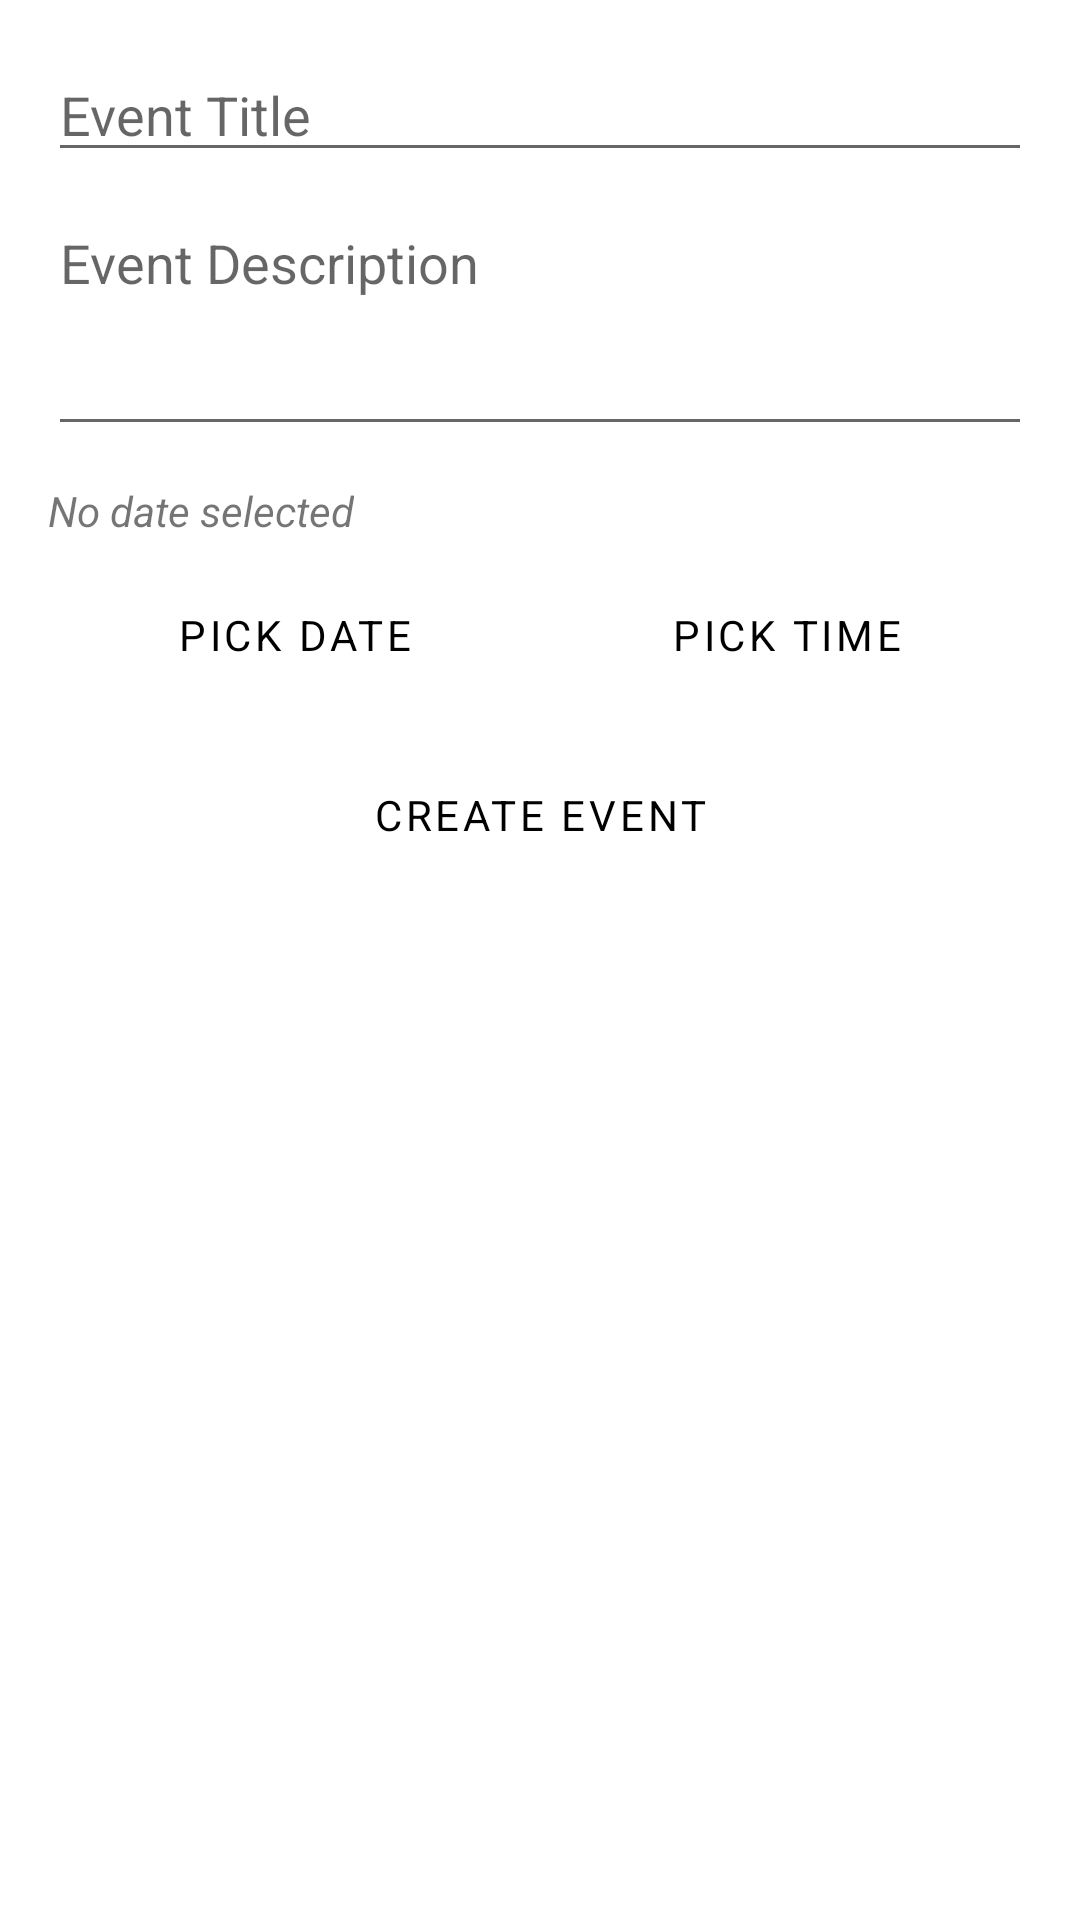

The Android layout XML behind this screen, and the referenced resources:
<!-- AndroidManifest.xml: application theme Theme.FriendsForeverProject -->
<!-- res/layout/fragment_create_event.xml -->
<?xml version="1.0" encoding="utf-8"?>
<ScrollView xmlns:android="http://schemas.android.com/apk/res/android"
    android:layout_width="match_parent"
    android:layout_height="match_parent"
    android:padding="16dp">

    <LinearLayout
        android:layout_width="match_parent"
        android:layout_height="wrap_content"
        android:orientation="vertical">

        <EditText
            android:id="@+id/titleEditText"
            android:layout_width="match_parent"
            android:layout_height="wrap_content"
            android:hint="Event Title" />

        <EditText
            android:id="@+id/descriptionEditText"
            android:layout_width="match_parent"
            android:layout_height="wrap_content"
            android:hint="Event Description"
            android:inputType="textMultiLine"
            android:lines="3"
            android:gravity="top"
            android:layout_marginTop="8dp" />

        <TextView
            android:id="@+id/selectedDateTime"
            android:layout_width="wrap_content"
            android:layout_height="wrap_content"
            android:text="No date selected"
            android:layout_marginTop="12dp"
            android:textStyle="italic" />

        <LinearLayout
            android:layout_width="match_parent"
            android:layout_height="wrap_content"
            android:orientation="horizontal"
            android:layout_marginTop="8dp">

            <Button
                android:id="@+id/dateButton"
                android:layout_width="0dp"
                android:layout_weight="1"
                android:layout_height="wrap_content"
                android:text="Pick Date" />

            <Button
                android:id="@+id/timeButton"
                android:layout_width="0dp"
                android:layout_weight="1"
                android:layout_height="wrap_content"
                android:text="Pick Time" />
        </LinearLayout>

        <Button
            android:id="@+id/createEventButton"
            android:layout_width="match_parent"
            android:layout_height="wrap_content"
            android:text="Create Event"
            android:layout_marginTop="12dp" />
    </LinearLayout>
</ScrollView>
<!-- resources referenced by this layout -->
<resources>
  <style name="Theme.FriendsForeverProject" parent="Theme.MaterialComponents.DayNight.DarkActionBar">
          
          <item name="colorPrimary">@color/bumble_yellow</item>
          <item name="colorPrimaryVariant">@color/bumble_yellow_pressed</item>
          <item name="colorOnPrimary">@android:color/black</item>
  
          
          <item name="android:fontFamily">sans-serif</item>
  
          
          <item name="buttonStyle">@style/BumbleButton</item>
  
          
          <item name="android:statusBarColor" tools:targetApi="l">?attr/colorPrimaryVariant</item>
      </style>
  <color name="bumble_yellow">#FFDC00</color>
  <color name="bumble_yellow_pressed">#E6C300</color>
  <style name="BumbleButton" parent="Widget.MaterialComponents.Button">
          <item name="android:backgroundTint">@color/bumble_yellow</item>
          <item name="android:textColor">@android:color/black</item>
          <item name="android:fontFamily">sans-serif</item>
          <item name="cornerRadius">16dp</item>
      </style>
</resources>
